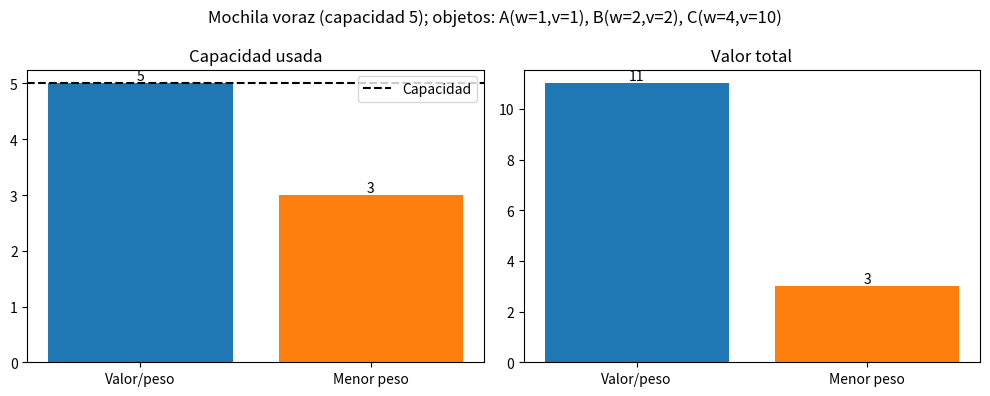

This chart was generated by the following Python code:
"""Ejercicio 2: mochila voraz (valor/peso vs. menor peso)."""
import matplotlib.pyplot as plt
import os

os.makedirs("figuras", exist_ok=True)

def mochila_voraz(items, capacidad, criterio):
    if criterio == "razon":
        orden = sorted(items, key=lambda x: -x[2] / x[1])
    elif criterio == "peso":
        orden = sorted(items, key=lambda x: x[1])
    else:
        raise ValueError(criterio)
    elegidos, usado, valor = [], 0, 0
    for nombre, w, v in orden:
        if usado + w <= capacidad:
            elegidos.append(nombre)
            usado += w
            valor += v
    return elegidos, usado, valor


def ejercicio2():
    print("\n=== Ejercicio 2 ===")
    capacidad = 5
    items = [("A", 1, 1), ("B", 2, 2), ("C", 4, 10)]
    print(f"  Capacidad = {capacidad}; objetos (nombre, peso, valor) = {items}")

    res = {}
    for crit, etiqueta in [("razon", "Valor/peso"), ("peso", "Menor peso")]:
        res[etiqueta] = mochila_voraz(items, capacidad, crit)

    print(f"  {'Método':<12}{'Objetos':<12}{'Capacidad usada':<17}{'Valor'}")
    for m, (el, u, v) in res.items():
        print(f"  {m:<12}{','.join(el):<12}{u}/{capacidad:<15}{v}")

    fig, ax = plt.subplots(1, 2, figsize=(10, 4))
    metodos = list(res)
    ax[0].bar(metodos, [res[m][1] for m in metodos], color=["tab:blue", "tab:orange"])
    ax[0].axhline(capacidad, color="k", ls="--", label="Capacidad")
    ax[0].set_title("Capacidad usada")
    ax[0].legend()
    ax[1].bar(metodos, [res[m][2] for m in metodos], color=["tab:blue", "tab:orange"])
    ax[1].set_title("Valor total")
    for a in ax:
        for r in a.patches:
            a.annotate(f"{r.get_height():g}", (r.get_x() + r.get_width() / 2, r.get_height()),
                       ha="center", va="bottom")
    fig.suptitle(f"Mochila voraz (capacidad {capacidad}); objetos: "
                 + ", ".join(f"{n}(w={w},v={v})" for n, w, v in items))
    plt.tight_layout()
    plt.savefig("figuras/ej2_mochila.png", dpi=150)
    plt.close()



if __name__ == "__main__":
    ejercicio2()
